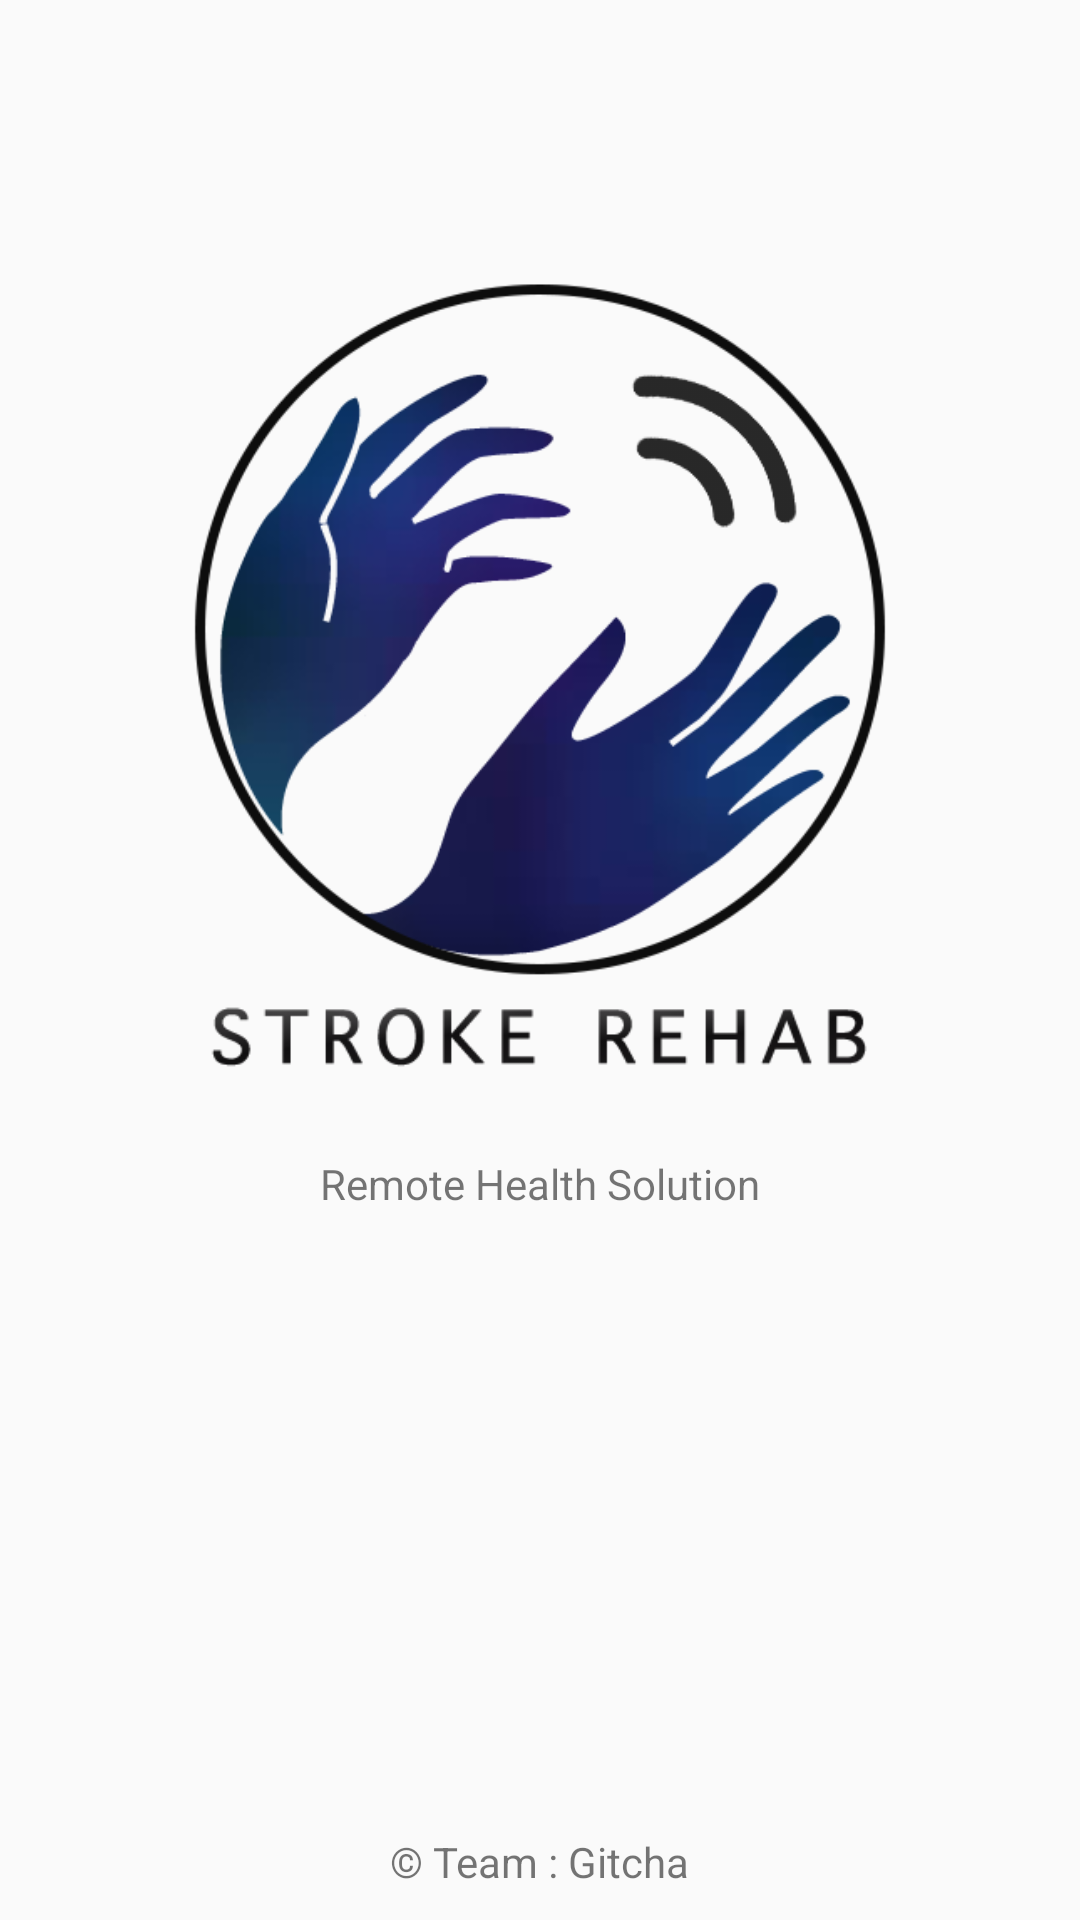

The Android layout XML behind this screen, and the referenced resources:
<!-- AndroidManifest.xml: application theme AppTheme -->
<!-- res/layout/activity_launcher.xml -->
<?xml version="1.0" encoding="utf-8"?>
<RelativeLayout xmlns:android="http://schemas.android.com/apk/res/android"
    xmlns:tools="http://schemas.android.com/tools"
    android:layout_width="match_parent"
    android:layout_height="match_parent"
    tools:context=".LauncherActivity">


    <ImageView
        android:id="@+id/logo"
        android:layout_width="330dp"
        android:layout_height="327dp"
        android:layout_alignParentTop="true"
        android:layout_centerHorizontal="true"
        android:layout_marginTop="58dp"
        android:src="@drawable/noun_hands_10301" />

    <TextView
        android:layout_width="wrap_content"
        android:layout_height="wrap_content"
        android:layout_below="@+id/logo"
        android:layout_centerHorizontal="true"
        android:fontFamily="sans-serif"
        android:text="Remote Health Solution" />

    <TextView
        android:layout_width="wrap_content"
        android:layout_height="wrap_content"
        android:layout_alignParentBottom="true"
        android:layout_centerHorizontal="true"
        android:layout_marginBottom="10dp"
        android:fontFamily="sans-serif"
        android:text="© Team : Gitcha" />
</RelativeLayout>
<!-- resources referenced by this layout -->
<resources>
  <!-- drawable noun_hands_10301: png bitmap (drawable, 66828 bytes) -->
  <style name="AppTheme" parent="Theme.AppCompat.Light.DarkActionBar">
          
          <item name="colorPrimary">@color/colorPrimary</item>
          <item name="colorPrimaryDark">@color/colorPrimaryDark</item>
          <item name="colorAccent">@color/colorAccent</item>
      </style>
  <color name="colorPrimary">#008577</color>
  <color name="colorPrimaryDark">#00574B</color>
  <color name="colorAccent">#D81B60</color>
</resources>
